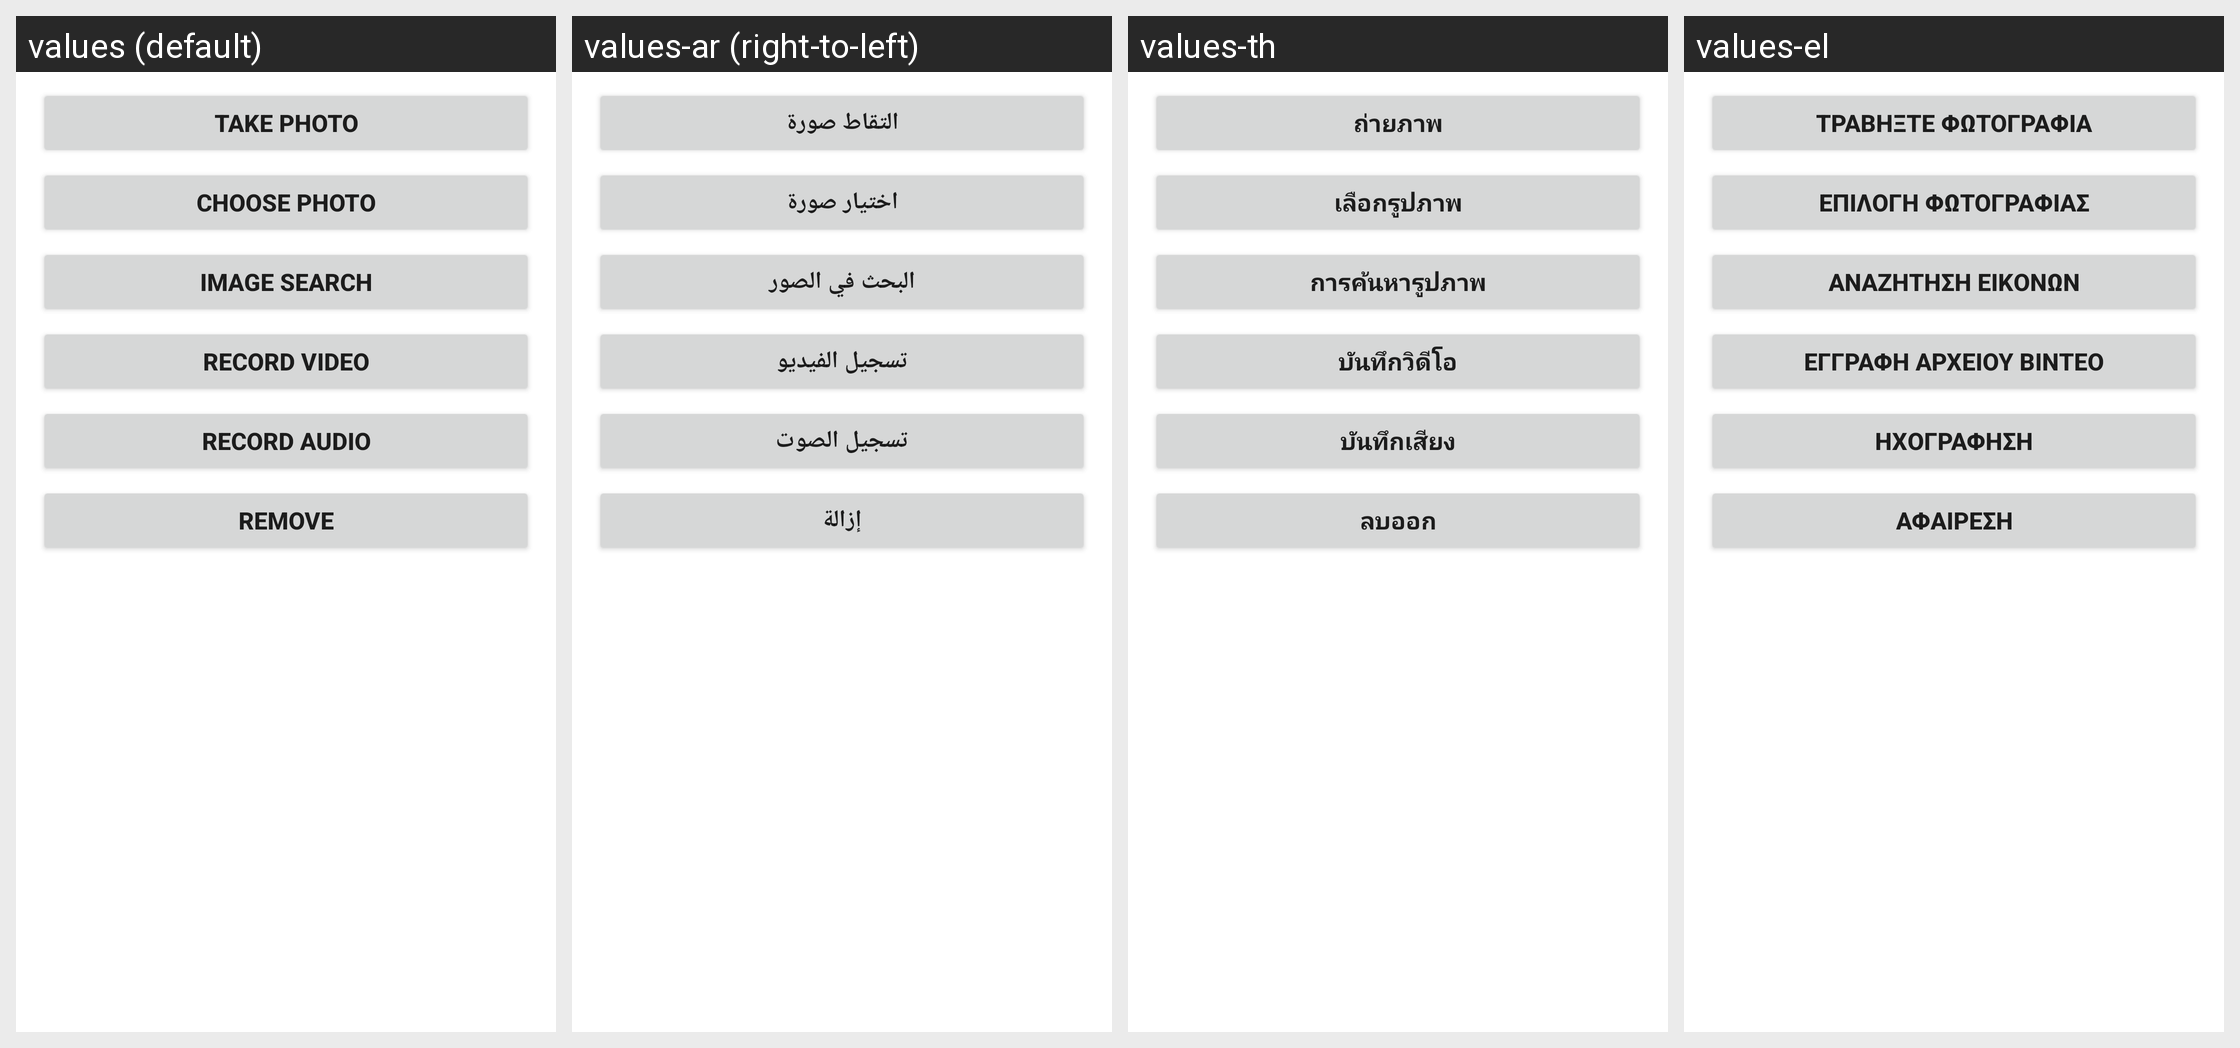

This grid shows one Android layout under several languages. Give, for every string resource on the screen, its name, the default text and each shown locale's text.
Android screen res/layout/orca_media_choice_dialog.xml rendered under 4 locales, left to right: values (default), values-ar (right-to-left), values-th, values-el. Device: Nexus 5 (rendered at 1080×1920; each locale shown at half size, 540×960, under a caption strip naming it); theme Theme.MaterialComponents.DayNight.NoActionBar.
Other locales in the repository, not shown: values-af, values-cs, values-da, values-de, values-es, values-es-rES, values-fi, values-fr, values-id, values-it, values-ja, values-ko, values-ms, values-nb, values-nl, values-pl, values-pt, values-pt-rPT, values-ru, values-sv, values-tl, values-tr, values-zh-rCN, values-zh-rHK, values-zh-rTW.
Strings drawn on this screen, with the default value and each locale's value (text and hints the layout hard-codes, and strings that could not be matched under every locale, appear in the picture but are not listed):

photo_dialog_take_photo
  values: Take Photo
  values-ar: التقاط صورة
  values-th: ถ่ายภาพ
  values-el: Τραβήξτε φωτογραφία

photo_dialog_choose_photo
  values: Choose Photo
  values-ar: اختيار صورة
  values-th: เลือกรูปภาพ
  values-el: Επιλογή φωτογραφίας

photo_dialog_image_search
  values: Image Search
  values-ar: البحث في الصور
  values-th: การค้นหารูปภาพ
  values-el: Αναζήτηση εικόνων

photo_dialog_record_video
  values: Record Video
  values-ar: تسجيل الفيديو
  values-th: บันทึกวิดีโอ
  values-el: Εγγραφή αρχείου βίντεο

photo_dialog_record_audio
  values: Record Audio
  values-ar: تسجيل الصوت
  values-th: บันทึกเสียง
  values-el: Ηχογράφηση

photo_dialog_remove
  values: Remove
  values-ar: إزالة
  values-th: ลบออก
  values-el: Αφαίρεση
